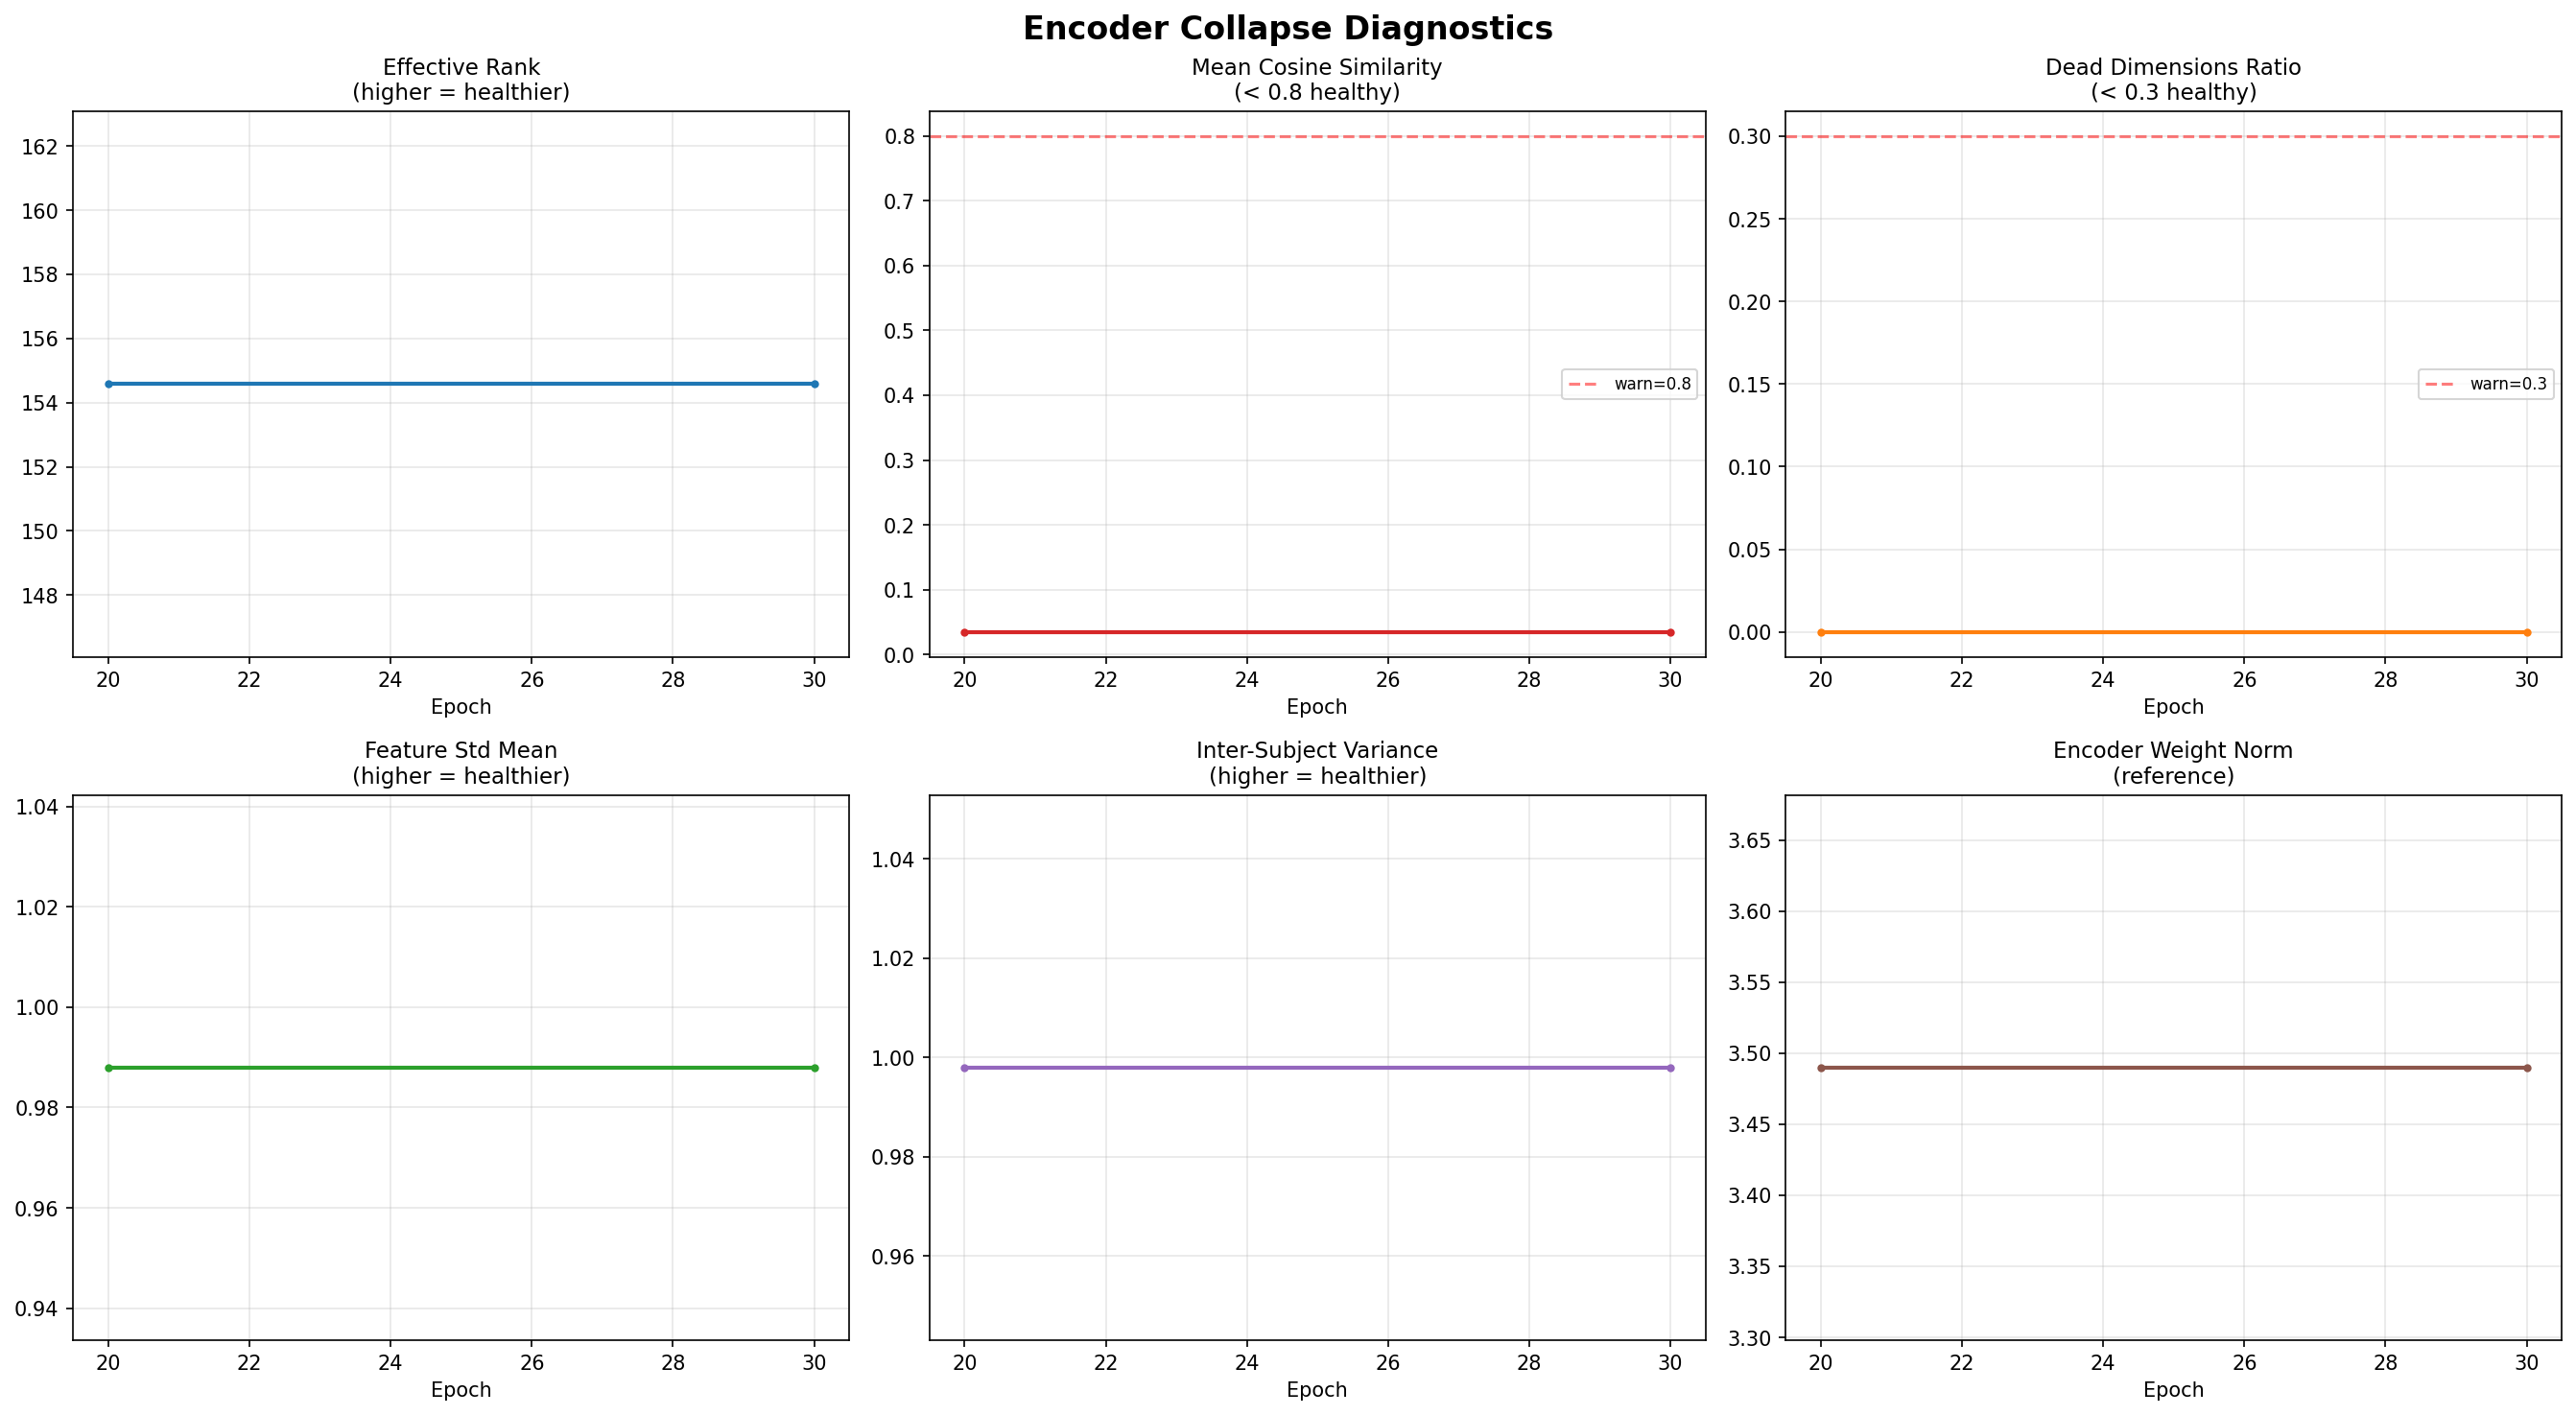

The table this chart was drawn from, first rows:
epoch, effective_rank, mean_cosine_sim, dead_dims_ratio, feature_std_mean, inter_subject_var, encoder_weight_norm
20, 154.6, 0.03453, 0.000000, 0.988, 0.9979, 3.49
30, 154.6, 0.03453, 0.000000, 0.988, 0.9979, 3.49
